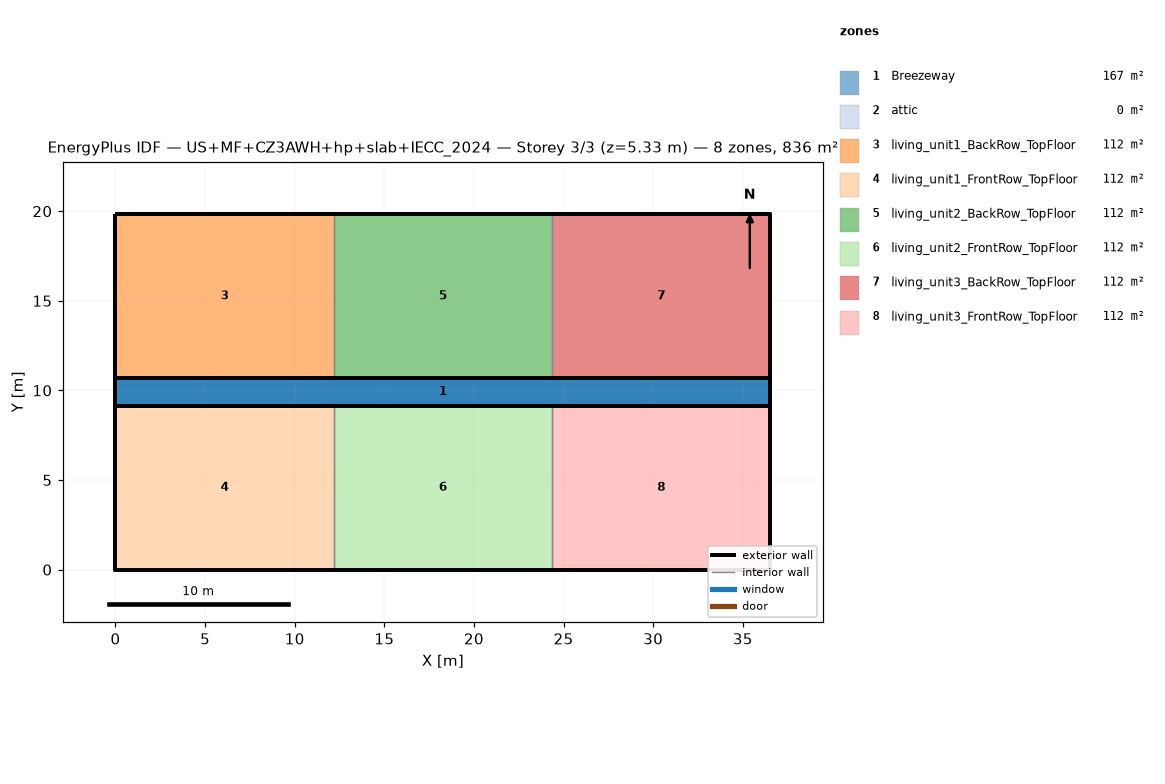
=== STOREY PLAN SPEC (per zone: floor XY polygon, exterior-wall plan segments, windows/doors) ===
zone 1: Breezeway  (167.0 m²)
  floor: (36.54, 9.16) (0.00, 9.16) (0.00, 10.68) (36.54, 10.68)
  floor: (36.54, 9.16) (0.00, 9.16) (0.00, 10.68) (36.54, 10.68)
  floor: (36.54, 9.16) (0.00, 9.16) (0.00, 10.68) (36.54, 10.68)
zone 2: attic  (0.0 m²)
  exterior wall: (36.54, 0.00) – (36.54, 19.84) – (36.54, 9.92)  [29.8 m]
  exterior wall: (0.00, 19.84) – (0.00, 0.00) – (0.00, 9.92)  [29.8 m]
zone 3: living_unit1_BackRow_TopFloor  (111.5 m²)
  floor: (12.18, 10.68) (0.00, 10.68) (0.00, 19.84) (12.18, 19.84)
  exterior wall: (12.18, 19.84) – (0.00, 19.84)  [12.2 m]
  exterior wall: (0.00, 19.84) – (0.00, 10.68)  [9.2 m]
  exterior wall: (0.00, 10.68) – (12.18, 10.68)  [12.2 m]
  interior walls: 1
zone 4: living_unit1_FrontRow_TopFloor  (111.5 m²)
  floor: (12.18, 0.00) (0.00, 0.00) (0.00, 9.16) (12.18, 9.16)
  exterior wall: (0.00, 0.00) – (12.18, 0.00)  [12.2 m]
  exterior wall: (0.00, 9.16) – (0.00, 0.00)  [9.2 m]
  exterior wall: (12.18, 9.16) – (0.00, 9.16)  [12.2 m]
  interior walls: 1
zone 5: living_unit2_BackRow_TopFloor  (111.5 m²)
  floor: (24.36, 10.68) (12.18, 10.68) (12.18, 19.84) (24.36, 19.84)
  exterior wall: (12.18, 10.68) – (24.36, 10.68)  [12.2 m]
  exterior wall: (24.36, 19.84) – (12.18, 19.84)  [12.2 m]
  interior walls: 2
zone 6: living_unit2_FrontRow_TopFloor  (111.5 m²)
  floor: (24.36, 0.00) (12.18, 0.00) (12.18, 9.16) (24.36, 9.16)
  exterior wall: (12.18, 0.00) – (24.36, 0.00)  [12.2 m]
  exterior wall: (24.36, 9.16) – (12.18, 9.16)  [12.2 m]
  interior walls: 2
zone 7: living_unit3_BackRow_TopFloor  (111.5 m²)
  floor: (36.54, 10.68) (24.36, 10.68) (24.36, 19.84) (36.54, 19.84)
  exterior wall: (36.54, 10.68) – (36.54, 19.84)  [9.2 m]
  exterior wall: (36.54, 19.84) – (24.36, 19.84)  [12.2 m]
  exterior wall: (24.36, 10.68) – (36.54, 10.68)  [12.2 m]
  interior walls: 1
zone 8: living_unit3_FrontRow_TopFloor  (111.5 m²)
  floor: (36.54, 0.00) (24.36, 0.00) (24.36, 9.16) (36.54, 9.16)
  exterior wall: (24.36, 0.00) – (36.54, 0.00)  [12.2 m]
  exterior wall: (36.54, 0.00) – (36.54, 9.16)  [9.2 m]
  exterior wall: (36.54, 9.16) – (24.36, 9.16)  [12.2 m]
  interior walls: 1

=== DERIVED (storey summary) ===
Building: US+MF+CZ3AWH+hp+slab+IECC_2024
Storey: 3 of 3  (floor level z = 5.33 m)
Storey gross floor area: 836.2 m²
Zones on this storey: 8
  - Breezeway: floor 167.0 m²
  - attic: floor 0.0 m²; exterior wall 59.5 m (81.9 m²); WWR 0.0%
  - living_unit1_BackRow_TopFloor: floor 111.5 m²; exterior wall 33.5 m (86.9 m²); WWR 0.0%
  - living_unit1_FrontRow_TopFloor: floor 111.5 m²; exterior wall 33.5 m (86.9 m²); WWR 0.0%
  - living_unit2_BackRow_TopFloor: floor 111.5 m²; exterior wall 24.4 m (63.1 m²); WWR 0.0%
  - living_unit2_FrontRow_TopFloor: floor 111.5 m²; exterior wall 24.4 m (63.1 m²); WWR 0.0%
  - living_unit3_BackRow_TopFloor: floor 111.5 m²; exterior wall 33.5 m (86.9 m²); WWR 0.0%
  - living_unit3_FrontRow_TopFloor: floor 111.5 m²; exterior wall 33.5 m (86.9 m²); WWR 0.0%
Zone adjacency (shared interzone walls):
  - living_unit1_BackRow_TopFloor ↔ living_unit2_BackRow_TopFloor
  - living_unit1_FrontRow_TopFloor ↔ living_unit2_FrontRow_TopFloor
  - living_unit2_BackRow_TopFloor ↔ living_unit3_BackRow_TopFloor
  - living_unit2_FrontRow_TopFloor ↔ living_unit3_FrontRow_TopFloor